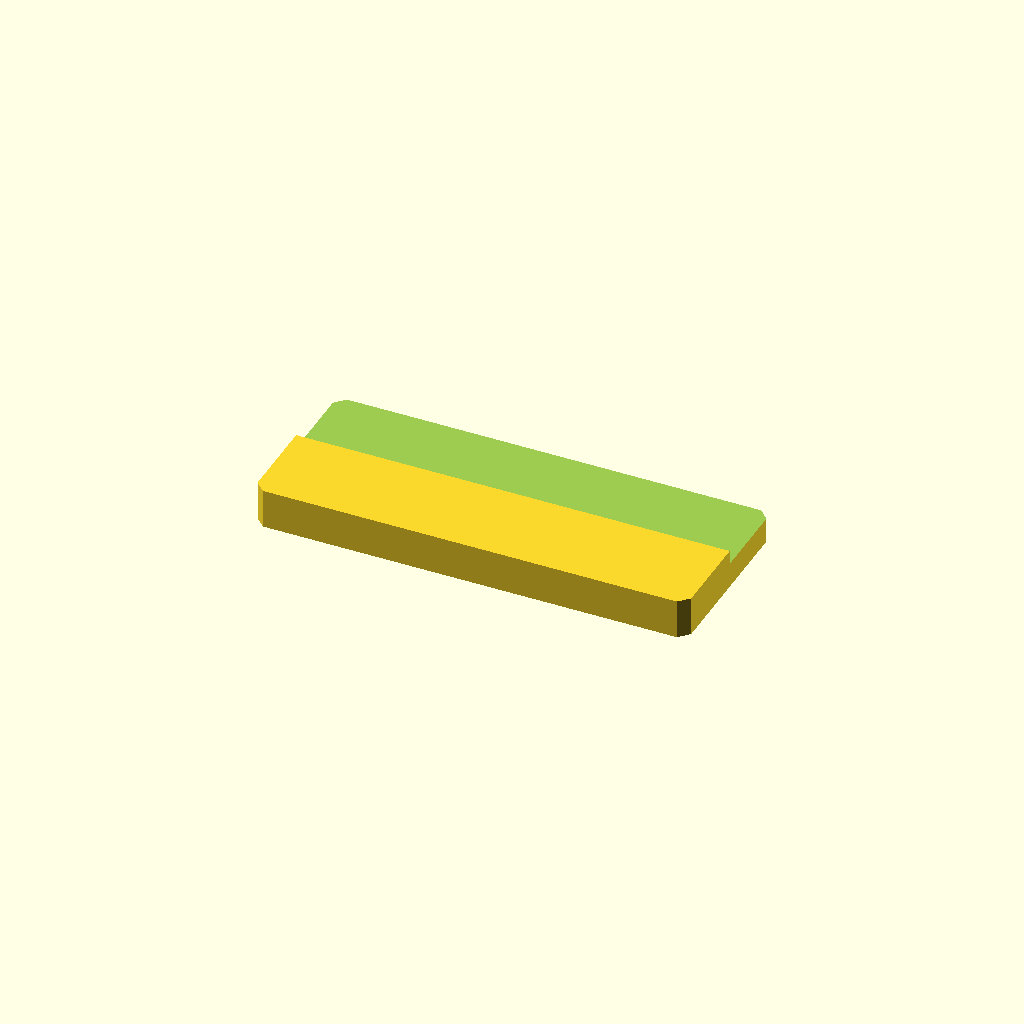
Cell 1 — every parameter at its default value.
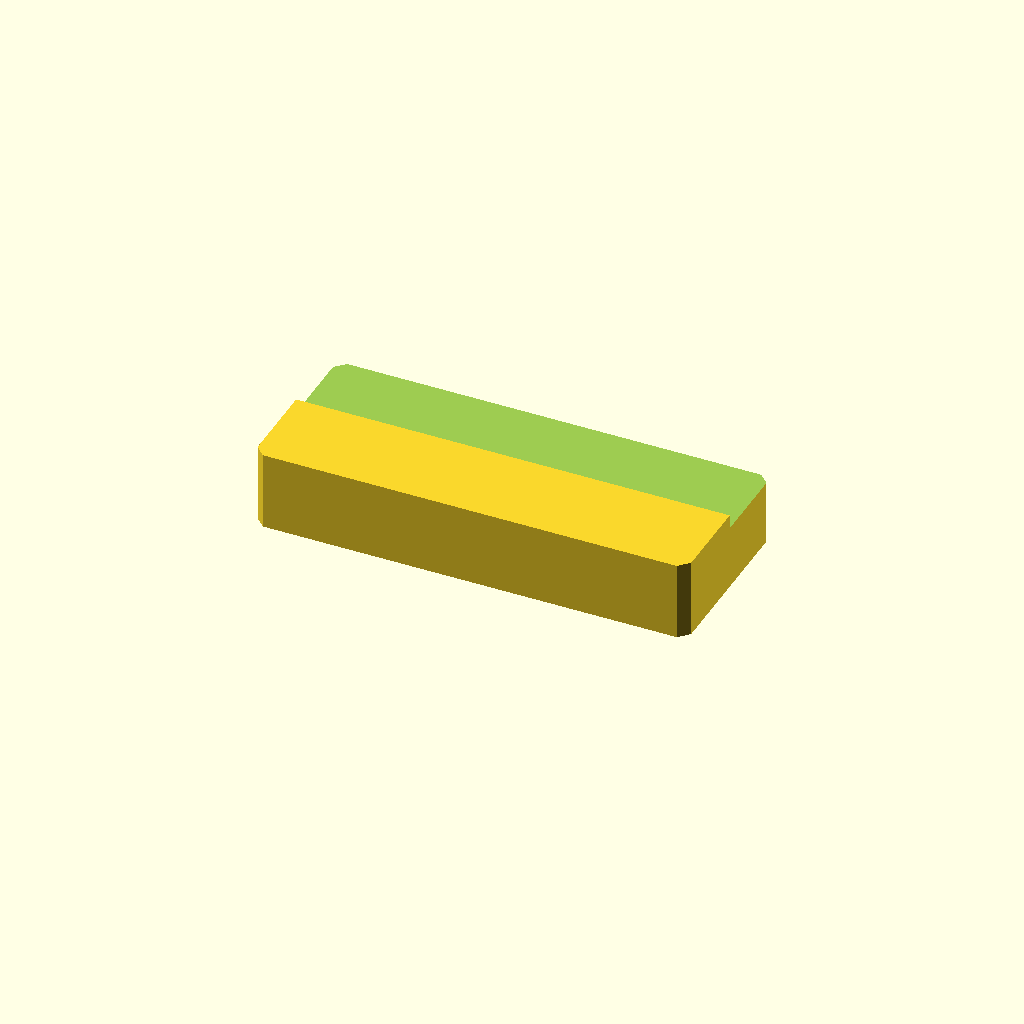
Cell 2: the same model with plate_t = 20.
One fixed orthographic camera (rotation 55°, 0°, 25°; colour scheme Cornfield) for every cell.
Source of the model, optional_data/data/sketch2/steppedbars/part_0041.scad:
$fn = 32;

// ----------------------------------------------------------------------
// Stepped bar: sidestep, 110 x 46 x 10/6.4 mm
// ----------------------------------------------------------------------

// --- parameters (mm) ---
bar_l = 110;              // bar length, X
bar_w = 46;               // bar width, Y
plate_t = 10;             // thickness of the thick zone, Z
thin_t = 6.4;             // thickness of the thin zone
corner_c = 2.5;           // corner chamfer of the bar
step_cut = 3.6;           // material removed from the thin zone
ledge_y = 23.5;           // start of the ledge from the front edge
depth_1 = 3.6;            // depth of cut 1 from the top face
fit_tol = 0.05;           // declared fit tolerance (prompt contract)
free_tol = 0.2;           // declared free tolerance (prompt contract)

profile = [[2.5, 0], [107.5, 0], [110, 2.5], [110, 43.5], [107.5, 46], [2.5, 46], [0, 43.5], [0, 2.5]];  // primary outline, 8 points, counter clockwise
void_1 = [[-1, 23.5], [111, 23.5], [111, 47], [-1, 47]];  // ledge cut along one edge, 4 points

// --- the one profile operation ---
difference() {
  linear_extrude(height = plate_t) polygon(points = profile);
  translate([0, 0, plate_t - depth_1])
    linear_extrude(height = depth_1 + 1) polygon(points = void_1);
}
Customizer parameters (derived from the source; name, type, default, range or options):
bar_l: number, default 110
bar_w: number, default 46
plate_t: number, default 10
thin_t: number, default 6.4
corner_c: number, default 2.5
step_cut: number, default 3.6
ledge_y: number, default 23.5
depth_1: number, default 3.6
fit_tol: number, default 0.05
free_tol: number, default 0.2
